Run: headless pygame with SDL's dummy video driver; simulated clock (each Clock.tick advances the game by its frame time, no real sleeping); random seed 0; keys injected as events and as key.get_pressed() state; no mouse input.
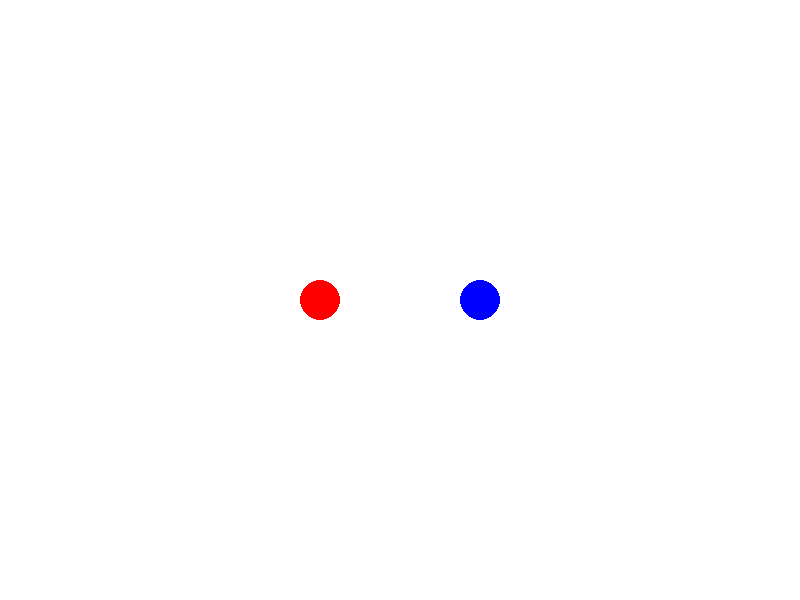
Frame 1 of 4 · flips 1–60 · no input
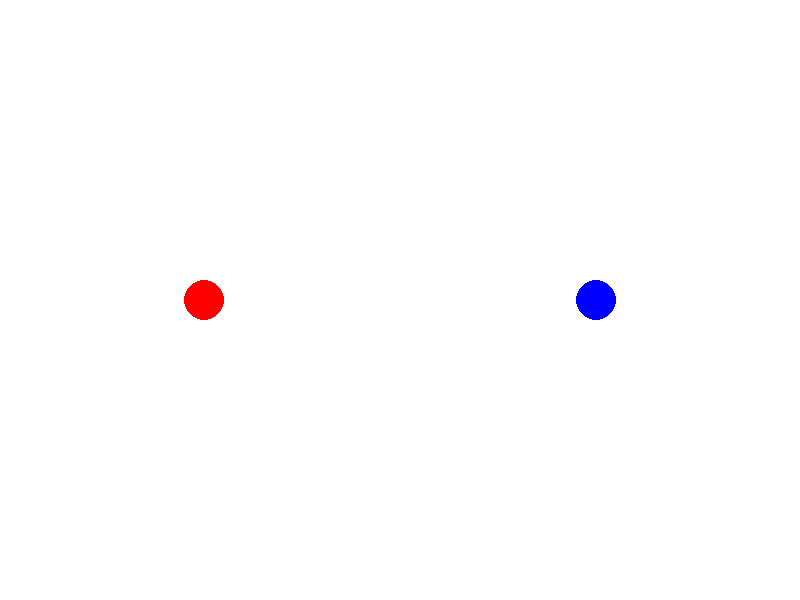
Frame 2 of 4 · flips 61–180 · tapped SPACE, RETURN · held RIGHT (→), D
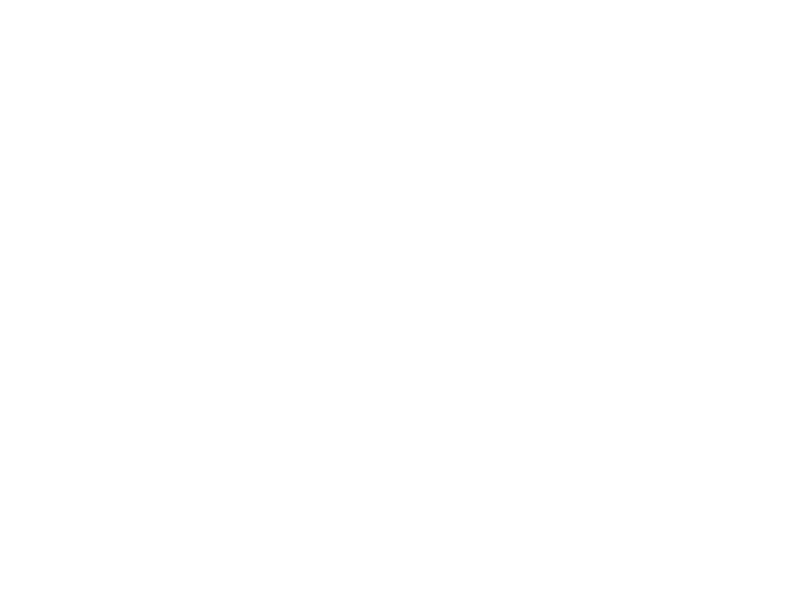
Frame 3 of 4 · flips 181–300 · held DOWN (↓), S
Frame 4 of 4 · flips 301–420 · held LEFT (←), A, UP (↑), W · screen unchanged from frame 3, image omitted

The pygame program that drew these frames:

import pygame
import sys

# Константы
WIDTH, HEIGHT = 800, 600
WHITE = (255, 255, 255)
RED = (255, 0, 0)
BLUE = (0, 0, 255)

# Инициализация Pygame
pygame.init()
screen = pygame.display.set_mode((WIDTH, HEIGHT))
pygame.display.set_caption("Закон сохранения импульса")

# Класс для представления шара


class Ball:
    def __init__(self, x, y, radius, color, vx):
        self.x = x
        self.y = y
        self.radius = radius
        self.color = color
        self.vx = vx

    def move(self):
        self.x += self.vx

    def draw(self):
        pygame.draw.circle(screen, self.color,
                           (int(self.x), int(self.y)), self.radius)


def check_collision(ball1, ball2):
    distance = ((ball1.x - ball2.x) ** 2 + (ball1.y - ball2.y) ** 2) ** 0.5
    return distance < (ball1.radius + ball2.radius)


def resolve_collision(ball1, ball2):
    # Простое разрешение столкновения с точки зрения 1D
    ball1.vx, ball2.vx = ball2.vx, ball1.vx


# Создание шаров
ball1 = Ball(200, HEIGHT // 2, 20, RED, 2)
ball2 = Ball(600, HEIGHT // 2, 20, BLUE, -2)

# Основной игровой цикл
while True:
    for event in pygame.event.get():
        if event.type == pygame.QUIT:
            pygame.quit()
            sys.exit()

    # Обновление
    ball1.move()
    ball2.move()

    if check_collision(ball1, ball2):
        resolve_collision(ball1, ball2)

    # Отрисовка
    screen.fill(WHITE)
    ball1.draw()
    ball2.draw()
    pygame.display.flip()
    pygame.time.delay(20)
